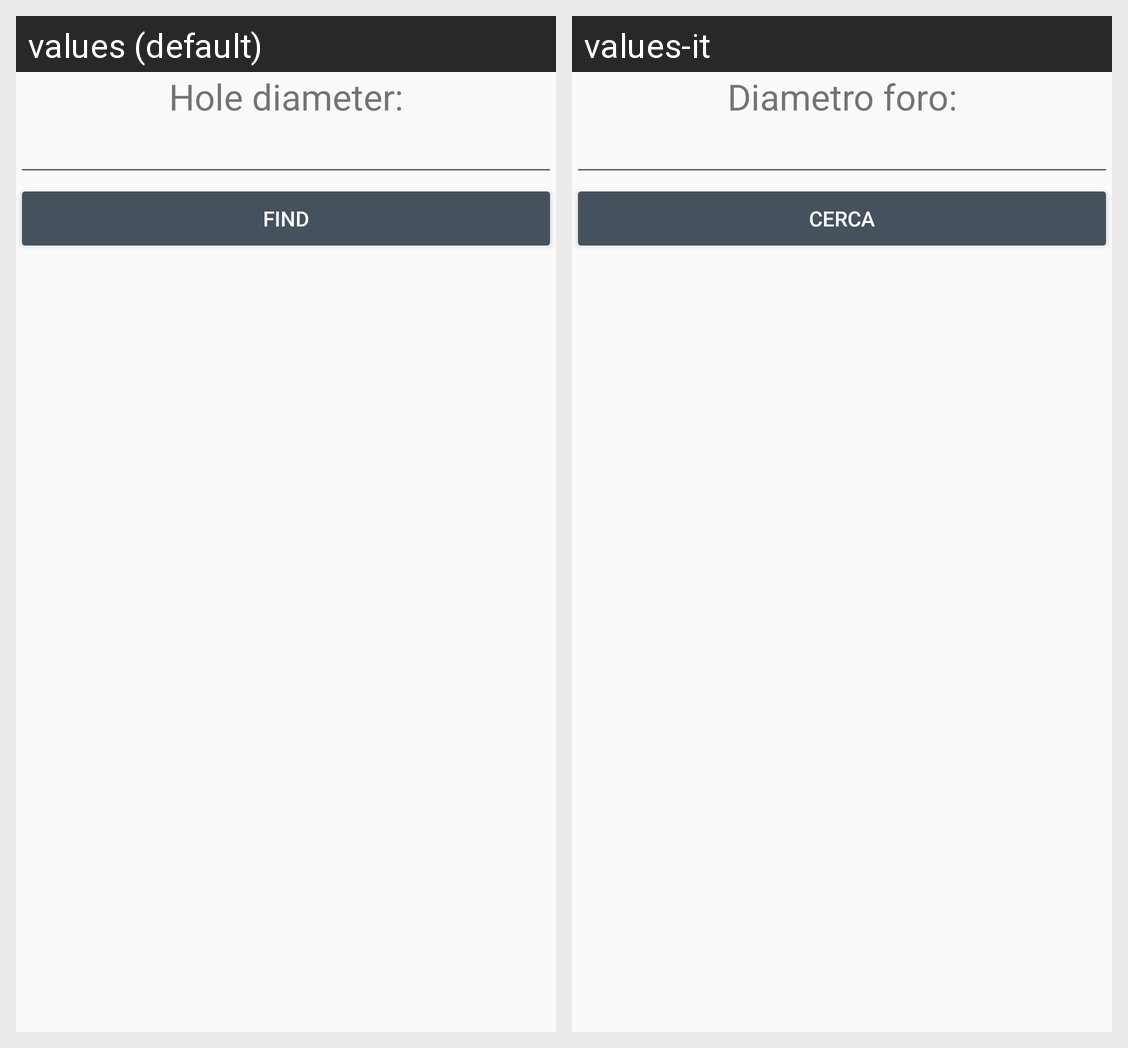

This grid shows one Android layout under two languages. Give, for every string resource on the screen, its name, the default text and each shown locale's text.
Android screen res/layout/activity_find_standard.xml rendered under 2 locales, left to right: values (default), values-it. Device: Nexus 5 (rendered at 1080×1920; each locale shown at half size, 540×960, under a caption strip naming it); theme AppTheme.
Strings drawn on this screen, with the default value and each locale's value (text and hints the layout hard-codes, and strings that could not be matched under every locale, appear in the picture but are not listed):

text_insertHoleDiameter
  values: Hole diameter:
  values-it: Diametro foro:

text_find
  values: Find
  values-it: Cerca
